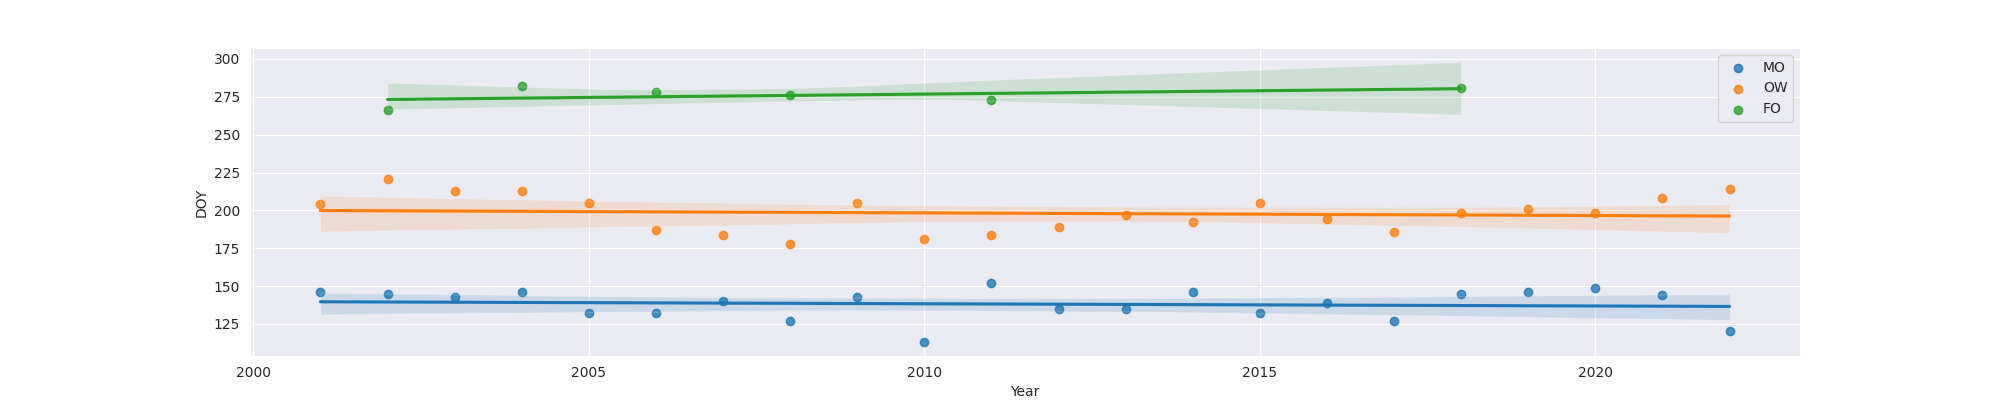

Source data for this figure (header and first rows):
Year, MO, OW, FO
2001, 146, 204, 
2002, 145, 221, 266.0
2003, 143, 213, 
2004, 146, 213, 282.0
2005, 132, 205, 
2006, 132, 187, 278.0
2007, 140, 184, 
2008, 127, 178, 276.0
2009, 143, 205, 
2010, 113, 181, 
2011, 152, 184, 273.0
2012, 135, 189, 
2013, 135, 197, 
2014, 146, 192, 
2015, 132, 205, 
2016, 139, 194, 
2017, 127, 186, 
2018, 145, 198, 281.0
2019, 146, 201, 
2020, 149, 198, 
2021, 144, 208, 
2022, 120, 214, 
